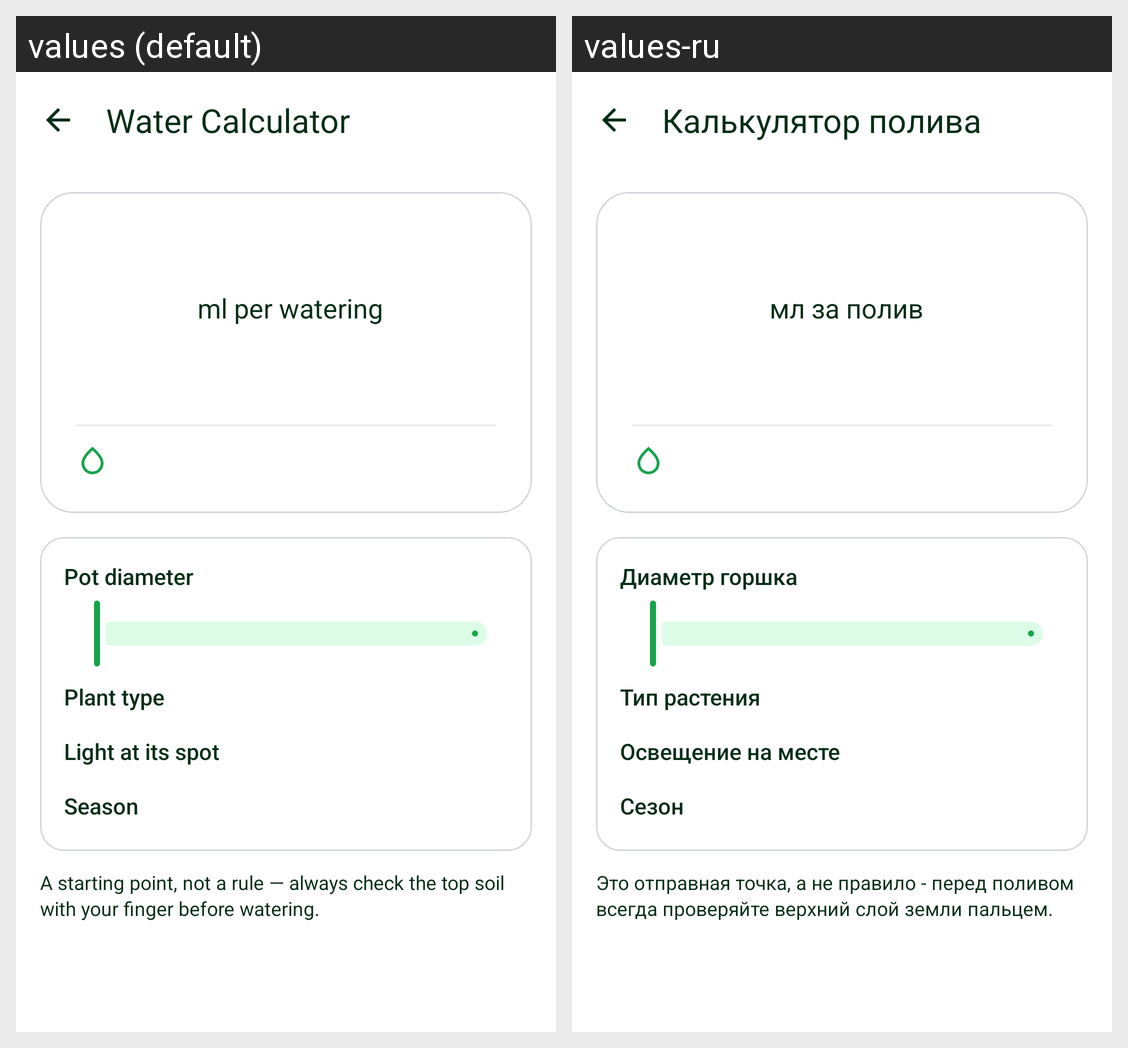

Strings drawn on this Android screen and how each of the app's shown locales translates them:
Android screen res/layout/activity_water_calculator.xml rendered under 2 locales, left to right: values (default), values-ru. Device: Nexus 5 (rendered at 1080×1920; each locale shown at half size, 540×960, under a caption strip naming it); theme Theme.PlantDiseases.
Strings drawn on this screen, with the default value and each locale's value (text and hints the layout hard-codes, and strings that could not be matched under every locale, appear in the picture but are not listed):

water_calc
  values: Water Calculator
  values-ru: Калькулятор полива

water_calc_result_unit
  values: ml per watering
  values-ru: мл за полив

water_calc_pot_size
  values: Pot diameter
  values-ru: Диаметр горшка

water_calc_plant_type
  values: Plant type
  values-ru: Тип растения

water_calc_light
  values: Light at its spot
  values-ru: Освещение на месте

water_calc_season
  values: Season
  values-ru: Сезон

water_calc_disclaimer
  values: A starting point, not a rule — always check the top soil with your finger before watering.
  values-ru: Это отправная точка, а не правило - перед поливом всегда проверяйте верхний слой земли пальцем.
